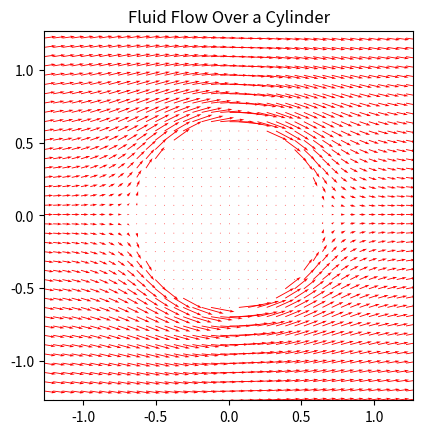

Python code for this plot:
import numpy as np
import matplotlib.pyplot as plt
# Function to calculate the stream function for flow over a cylinder
def stream_function(x, y, U, R):
    rsq = x ** 2 + y ** 2
    psi = U * y * ( 1.0 - R ** 2 / rsq )
    return np.where( rsq >= R * R, psi, 0.0 )

# Function to calculate the velocity components (u, v) from the stream function
def velocity_components(x, y, U, R):
    rsq = x ** 2 + y ** 2
    Rsq = R ** 2
    u = U * ( 1 - Rsq / rsq + 2 * Rsq * y ** 2 / ( rsq * rsq ) )
    v = -2 * U * Rsq * x * y / ( rsq * rsq )
    u = np.where( rsq >= Rsq, u, 0.0 )
    v = np.where( rsq >= Rsq, v, 0.0 )
    return u, v

# Function to plot streamlines
def plot_streamlines(ax, X, Y, stream_function, U, R):
    psi = stream_function(X, Y, U, R)
    levels = np.linspace(np.min(psi), np.max(psi), 50)
    ax.contour(X, Y, psi, levels=levels, colors='b' )

# Function to plot velocity vectors
def plot_velocity_vectors(ax, X, Y, velocity_components, U, R ):
    spacing = 5
    x_points = X[::spacing, ::spacing]
    y_points = Y[::spacing, ::spacing]

    psi_x, psi_y = velocity_components(x_points, y_points, U, R)
    ax.quiver(x_points, y_points, psi_x, psi_y, color='r', scale=0.3 )


# Create a figure and axis
fig, ax = plt.subplots()

# Cylinder properties
D = 1.27  # Diameter of the cylinder
R = D / 2  # Radius of the cylinder
U = 0.01  # Fluid velocity

# Set plot limits
ax.set_xlim(-D, D)
ax.set_ylim(-D, D)

# Set aspect ratio to be equal
ax.set_aspect('equal')

# Create a grid for the streamlines
x = np.linspace( -D, D, 200 )
y = np.linspace( -D, D, 200 )
X, Y = np.meshgrid(x, y)

#plot_streamlines( ax, X, Y, stream_function, U, R )

plot_velocity_vectors( ax, X, Y, velocity_components, U, R )
    
ax.set_xlim(-D, D)
ax.set_ylim(-D, D)
ax.set_aspect('equal')
ax.set_title(f'Fluid Flow Over a Cylinder')

plt.show()